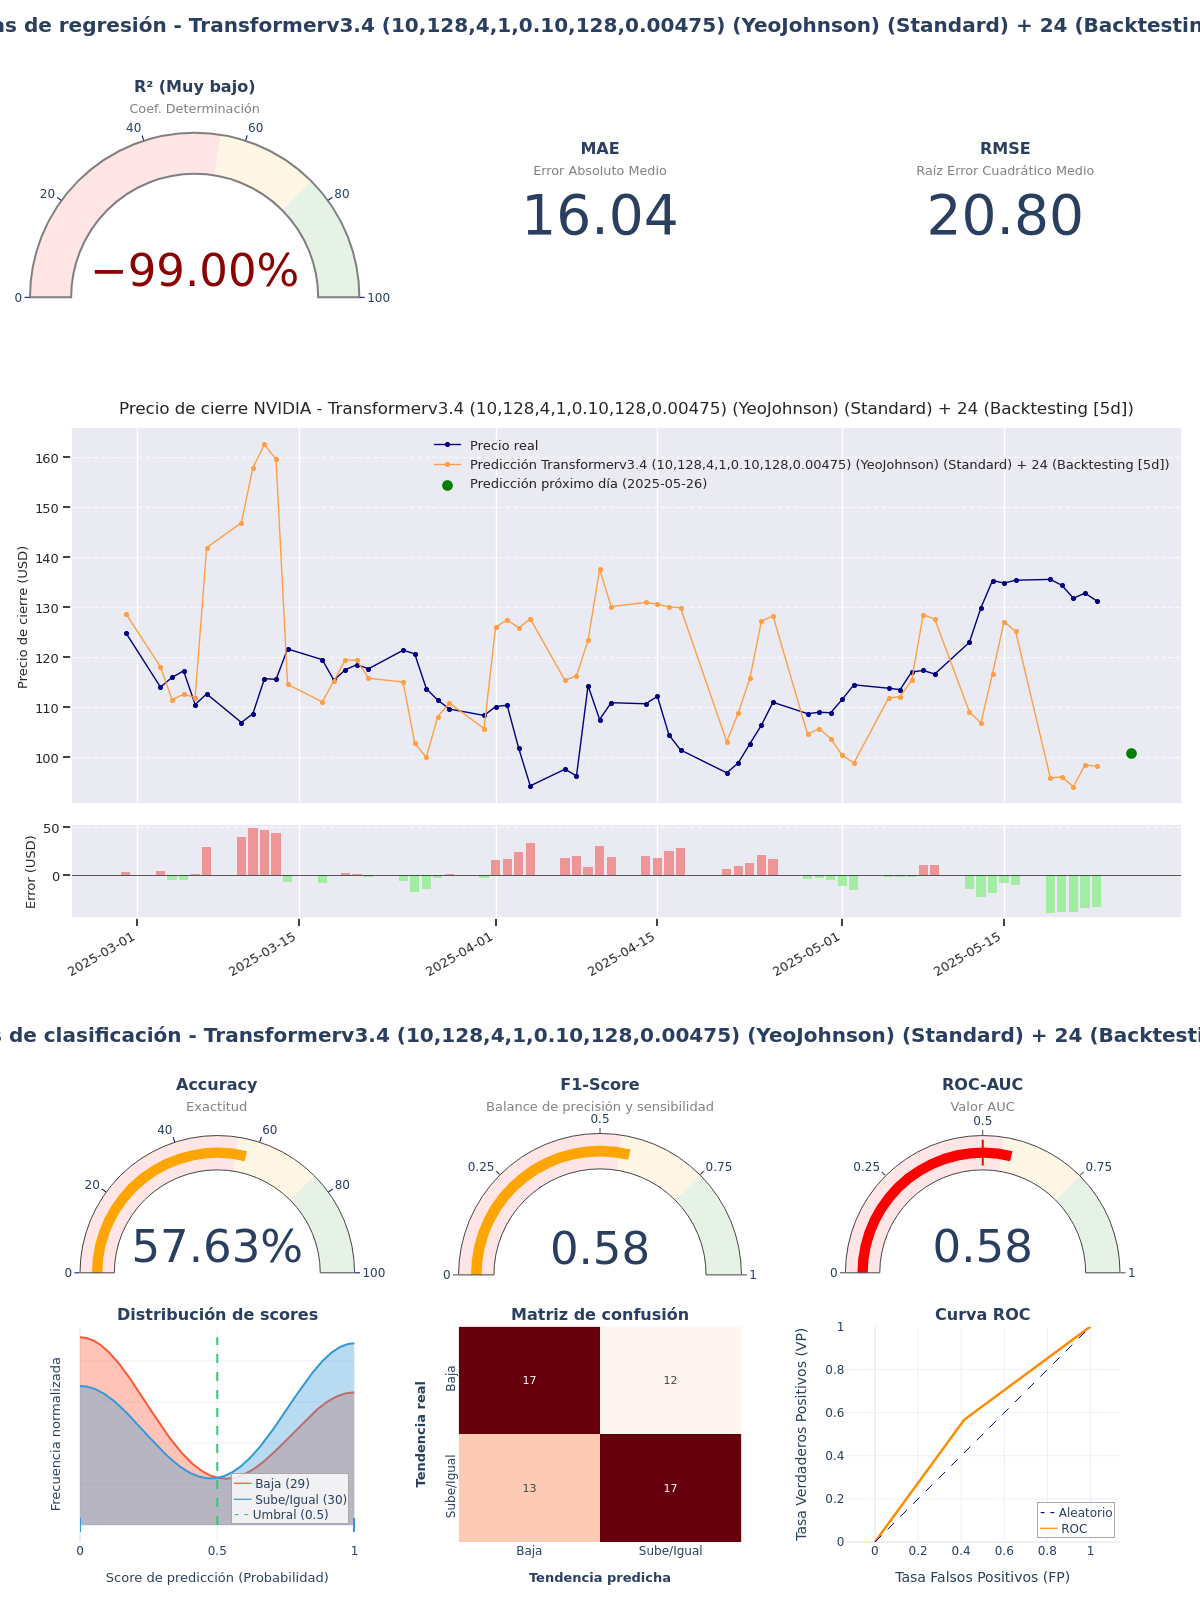

Source data for this figure (header and first rows):
model_title; model_hash; r2; mae; rmse; accuracy; f1_score; roc_auc; irb_regr; irb_clas; irb_total
Transformerv3.4 (10,128,4,1,0.10,128,0.0…; 36989e95; -3,1118; 16,039; 20,7971; 0,5763; 0,5763; 0,5764; -1,1374; 1,0976; 0,0918
